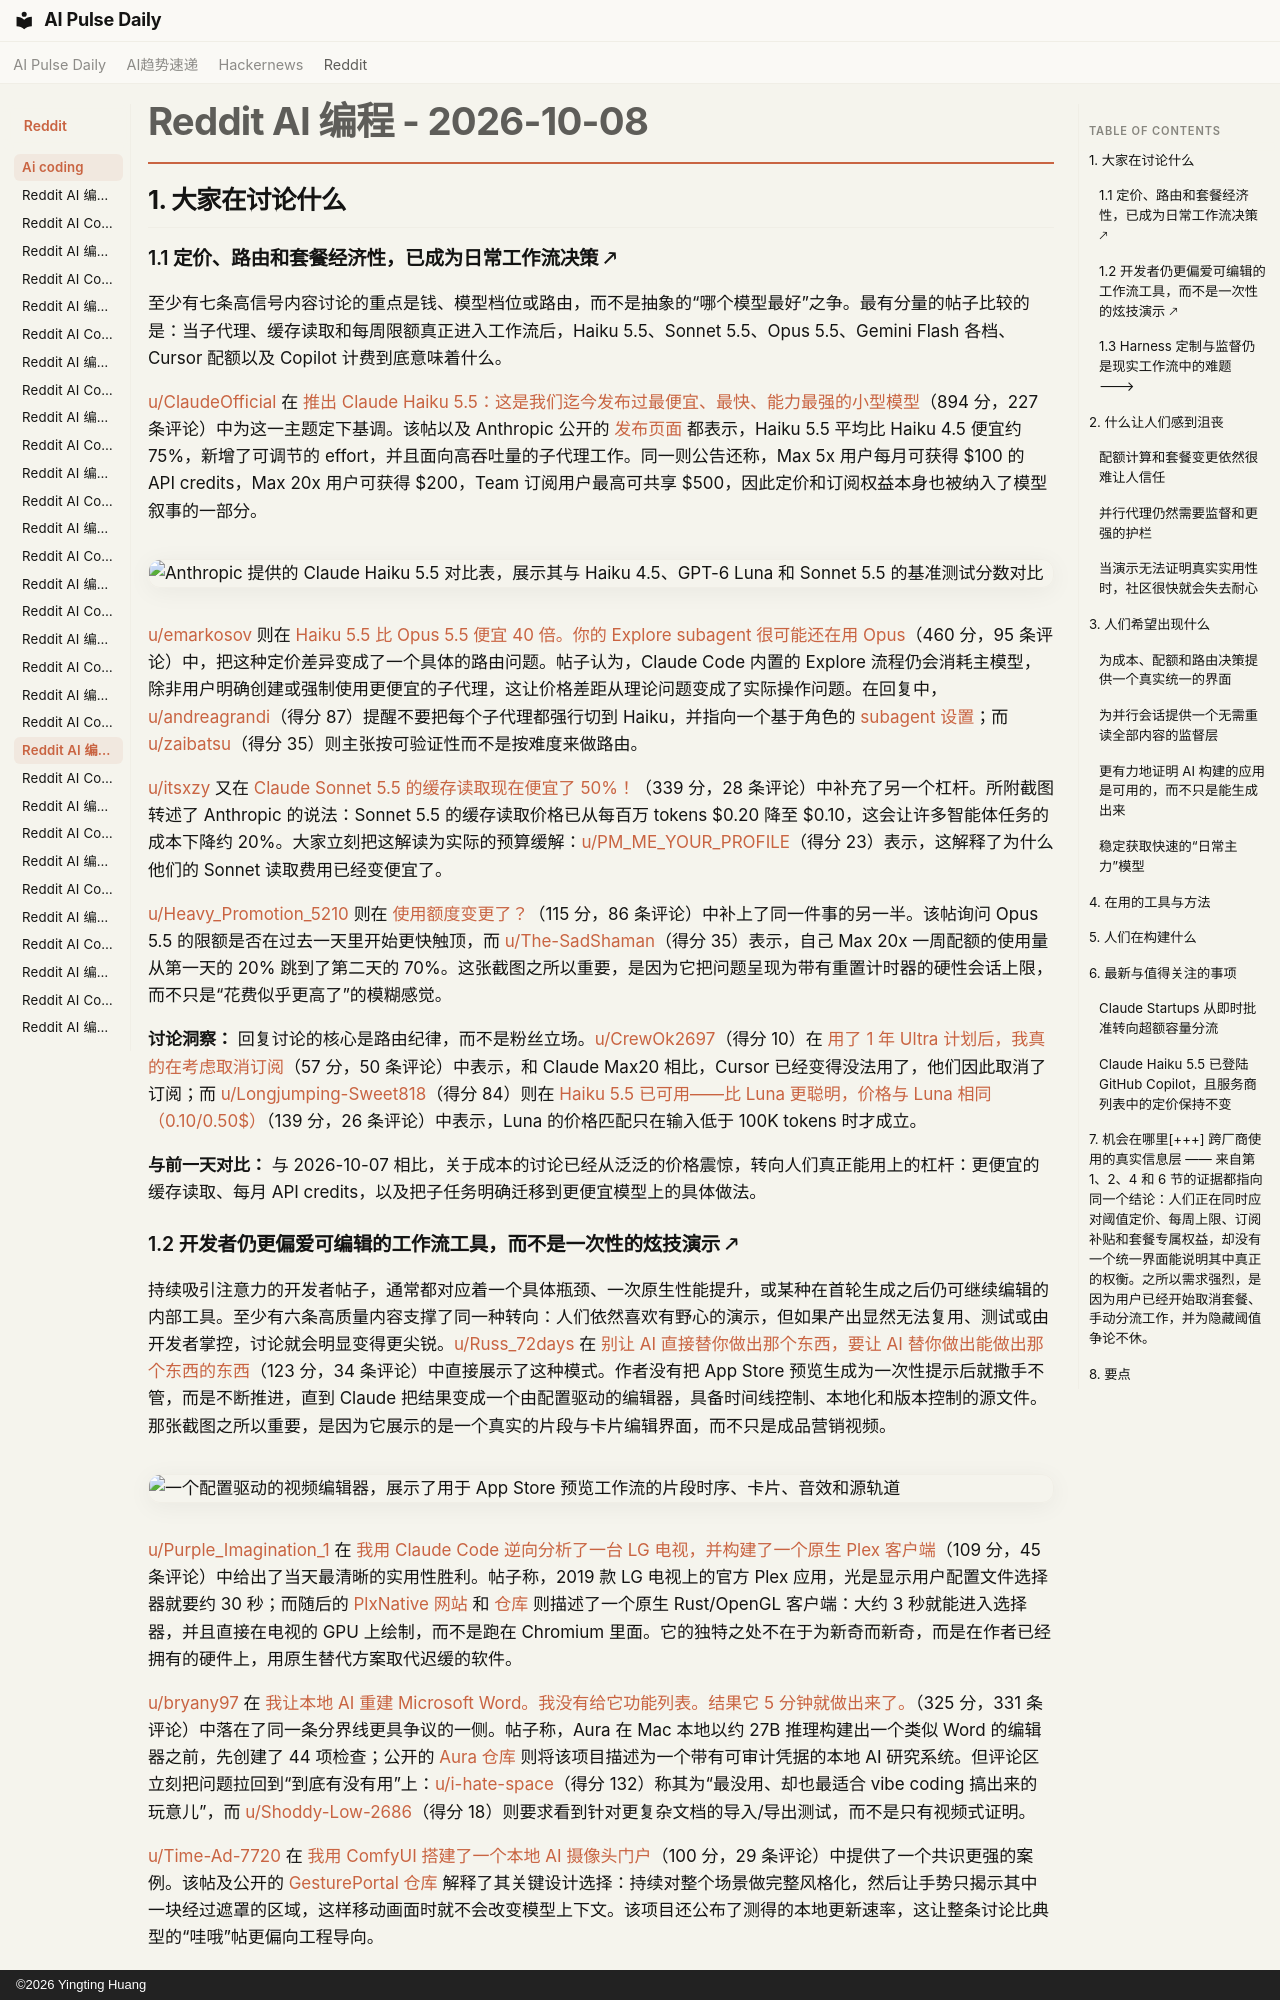

repository: vibewatch/vibewatch.github.io · page: reddit/ai-coding/2026-10-08.zh/index.html · generator: mkdocs · copyright: ©2026 Yingting Huang

# Reddit AI 编程 - 2026-10-08

## 1. 大家在讨论什么

### 1.1 定价、路由和套餐经济性，已成为日常工作流决策 🡕

至少有七条高信号内容讨论的重点是钱、模型档位或路由，而不是抽象的“哪个模型最好”之争。最有分量的帖子比较的是：当子代理、缓存读取和每周限额真正进入工作流后，Haiku 5.5、Sonnet 5.5、Opus 5.5、Gemini Flash 各档、Cursor 配额以及 Copilot 计费到底意味着什么。

[u/ClaudeOfficial](https://www.reddit.com/user/ClaudeOfficial) 在 [推出 Claude Haiku 5.5：这是我们迄今发布过最便宜、最快、能力最强的小型模型](https://www.reddit.com/r/ClaudeCode/comments/1x03lg8/introducing_claude_haiku_55_the_cheapest_fastest/)（894 分，227 条评论）中为这一主题定下基调。该帖以及 Anthropic 公开的 [发布页面](https://www.anthropic.com/claude-haiku-5-5) 都表示，Haiku 5.5 平均比 Haiku 4.5 便宜约 75%，新增了可调节的 effort，并且面向高吞吐量的子代理工作。同一则公告还称，Max 5x 用户每月可获得 $100 的 API credits，Max 20x 用户可获得 $200，Team 订阅用户最高可共享 $500，因此定价和订阅权益本身也被纳入了模型叙事的一部分。

![Anthropic 提供的 Claude Haiku 5.5 对比表，展示其与 Haiku 4.5、GPT-6 Luna 和 Sonnet 5.5 的基准测试分数对比](https://preview.redd.it/lasmur9l43uh1.png?width=1600&format=png&auto=webp&s=bacebb2ca0ff53ff417c60eb18df49876c675023)

[u/emarkosov](https://www.reddit.com/user/emarkosov) 则在 [Haiku 5.5 比 Opus 5.5 便宜 40 倍。你的 Explore subagent 很可能还在用 Opus](https://www.reddit.com/r/ClaudeCode/comments/1x0kzbh/haiku_55_is_40x_cheaper_than_opus_55_your_explore/)（460 分，95 条评论）中，把这种定价差异变成了一个具体的路由问题。帖子认为，Claude Code 内置的 Explore 流程仍会消耗主模型，除非用户明确创建或强制使用更便宜的子代理，这让价格差距从理论问题变成了实际操作问题。在回复中，[u/andreagrandi](https://www.reddit.com/user/andreagrandi)（得分 87）提醒不要把每个子代理都强行切到 Haiku，并指向一个基于角色的 [subagent 设置](https://www.andreagrandi.it/posts/claude-code-subagents-to-save-usage/)；而 [u/zaibatsu](https://www.reddit.com/user/zaibatsu)（得分 35）则主张按可验证性而不是按难度来做路由。

[u/itsxzy](https://www.reddit.com/user/itsxzy) 又在 [Claude Sonnet 5.5 的缓存读取现在便宜了 50%！](https://www.reddit.com/r/ClaudeCode/comments/1x04oqq/claude_sonnet_55_cache_reads_now_cost_50_less/)（339 分，28 条评论）中补充了另一个杠杆。所附截图转述了 Anthropic 的说法：Sonnet 5.5 的缓存读取价格已从每百万 tokens $0.20 降至 $0.10，这会让许多智能体任务的成本下降约 20%。大家立刻把这解读为实际的预算缓解：[u/PM_ME_YOUR_PROFILE](https://www.reddit.com/user/PM_ME_YOUR_PROFILE)（得分 23）表示，这解释了为什么他们的 Sonnet 读取费用已经变便宜了。

[u/Heavy_Promotion_5210](https://www.reddit.com/user/Heavy_Promotion_5210) 则在 [使用额度变更了？](https://www.reddit.com/r/ClaudeCode/comments/1x08zto/usage_limit_change/)（115 分，86 条评论）中补上了同一件事的另一半。该帖询问 Opus 5.5 的限额是否在过去一天里开始更快触顶，而 [u/The-SadShaman](https://www.reddit.com/user/The-SadShaman)（得分 35）表示，自己 Max 20x 一周配额的使用量从第一天的 20% 跳到了第二天的 70%。这张截图之所以重要，是因为它把问题呈现为带有重置计时器的硬性会话上限，而不只是“花费似乎更高了”的模糊感觉。

**讨论洞察：** 回复讨论的核心是路由纪律，而不是粉丝立场。[u/CrewOk2697](https://www.reddit.com/user/CrewOk2697)（得分 10）在 [用了 1 年 Ultra 计划后，我真的在考虑取消订阅](https://www.reddit.com/r/cursor/comments/1wzpq1v/after_1_year_of_ultra_plan_i_really_consider/)（57 分，50 条评论）中表示，和 Claude Max20 相比，Cursor 已经变得没法用了，他们因此取消了订阅；而 [u/Longjumping-Sweet818](https://www.reddit.com/user/Longjumping-Sweet818)（得分 84）则在 [Haiku 5.5 已可用——比 Luna 更聪明，价格与 Luna 相同（0.10/0.50$）](https://www.reddit.com/r/GithubCopilot/comments/1x07pd7/haiku_55_available_smarter_than_luna_same_price/)（139 分，26 条评论）中表示，Luna 的价格匹配只在输入低于 100K tokens 时才成立。

**与前一天对比：** 与 2026-10-07 相比，关于成本的讨论已经从泛泛的价格震惊，转向人们真正能用上的杠杆：更便宜的缓存读取、每月 API credits，以及把子任务明确迁移到更便宜模型上的具体做法。
